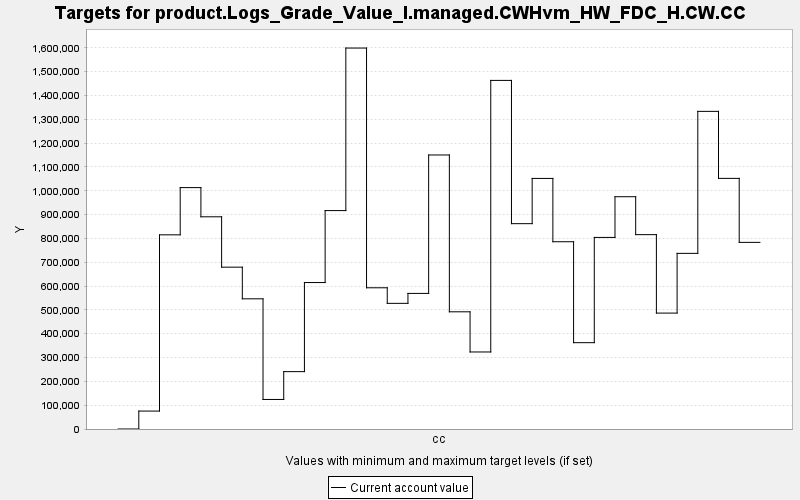

Values plotted in this chart, from the file beside it:
TARGET, PERIOD, YEAR, PERIODWIDTH, MINIMUM, MAXIMUM, MINWEIGHT, MAXWEIGHT, CURRENT, SUMMARY
product.Logs_Grade_Value_I.managed.CWHvm…, 0, 0, 10.0, 0.0, 10000, 1.0, 1.0, 0.0, 0.0
product.Logs_Grade_Value_I.managed.CWHvm…, 1, 10, 10.0, 0.0, 10000, 1.0, 1.0, 75298, 0.0
product.Logs_Grade_Value_I.managed.CWHvm…, 2, 20, 10.0, 0.0, 10000, 1.0, 1.0, 815094, 0.0
product.Logs_Grade_Value_I.managed.CWHvm…, 3, 30, 10.0, 0.0, 10000, 1.0, 1.0, 1013359, 0.0
product.Logs_Grade_Value_I.managed.CWHvm…, 4, 40, 10.0, 0.0, 10000, 1.0, 1.0, 890821, 0.0
product.Logs_Grade_Value_I.managed.CWHvm…, 5, 50, 10.0, 0.0, 10000, 1.0, 1.0, 679400, 0.0
product.Logs_Grade_Value_I.managed.CWHvm…, 6, 60, 10.0, 0.0, 10000, 1.0, 1.0, 546508, 0.0
product.Logs_Grade_Value_I.managed.CWHvm…, 7, 70, 10.0, 0.0, 10000, 1.0, 1.0, 124021, 0.0
product.Logs_Grade_Value_I.managed.CWHvm…, 8, 80, 10.0, 0.0, 10000, 1.0, 1.0, 240841, 0.0
product.Logs_Grade_Value_I.managed.CWHvm…, 9, 90, 10.0, 0.0, 10000, 1.0, 1.0, 614839, 0.0
product.Logs_Grade_Value_I.managed.CWHvm…, 10, 100, 10.0, 0.0, 10000, 1.0, 1.0, 916878, 0.0
product.Logs_Grade_Value_I.managed.CWHvm…, 11, 110, 10.0, 0.0, 10000, 1.0, 1.0, 1599198, 0.0
product.Logs_Grade_Value_I.managed.CWHvm…, 12, 120, 10.0, 0.0, 10000, 1.0, 1.0, 592834, 0.0
product.Logs_Grade_Value_I.managed.CWHvm…, 13, 130, 10.0, 0.0, 10000, 1.0, 1.0, 527487, 0.0
product.Logs_Grade_Value_I.managed.CWHvm…, 14, 140, 10.0, 0.0, 10000, 1.0, 1.0, 569210, 0.0
product.Logs_Grade_Value_I.managed.CWHvm…, 15, 150, 10.0, 0.0, 10000, 1.0, 1.0, 1150337, 0.0
product.Logs_Grade_Value_I.managed.CWHvm…, 16, 160, 10.0, 0.0, 10000, 1.0, 1.0, 491986, 0.0
product.Logs_Grade_Value_I.managed.CWHvm…, 17, 170, 10.0, 0.0, 10000, 1.0, 1.0, 323366, 0.0
product.Logs_Grade_Value_I.managed.CWHvm…, 18, 180, 10.0, 0.0, 10000, 1.0, 1.0, 1463381, 0.0
product.Logs_Grade_Value_I.managed.CWHvm…, 19, 190, 10.0, 0.0, 10000, 1.0, 1.0, 861990, 0.0
product.Logs_Grade_Value_I.managed.CWHvm…, 20, 200, 10.0, 0.0, 10000, 1.0, 1.0, 1051882, 0.0
product.Logs_Grade_Value_I.managed.CWHvm…, 21, 210, 10.0, 0.0, 10000, 1.0, 1.0, 786106, 0.0
product.Logs_Grade_Value_I.managed.CWHvm…, 22, 220, 10.0, 0.0, 10000, 1.0, 1.0, 362393, 0.0
product.Logs_Grade_Value_I.managed.CWHvm…, 23, 230, 10.0, 0.0, 10000, 1.0, 1.0, 804217, 0.0
product.Logs_Grade_Value_I.managed.CWHvm…, 24, 240, 10.0, 0.0, 10000, 1.0, 1.0, 975080, 0.0
product.Logs_Grade_Value_I.managed.CWHvm…, 25, 250, 10.0, 0.0, 10000, 1.0, 1.0, 815887, 0.0
product.Logs_Grade_Value_I.managed.CWHvm…, 26, 260, 10.0, 0.0, 10000, 1.0, 1.0, 486583, 0.0
product.Logs_Grade_Value_I.managed.CWHvm…, 27, 270, 10.0, 0.0, 10000, 1.0, 1.0, 737294, 0.0
product.Logs_Grade_Value_I.managed.CWHvm…, 28, 280, 10.0, 0.0, 10000, 1.0, 1.0, 1333396, 0.0
product.Logs_Grade_Value_I.managed.CWHvm…, 29, 290, 10.0, 0.0, 10000, 1.0, 1.0, 1052083, 0.0
product.Logs_Grade_Value_I.managed.CWHvm…, 30, 300, 10.0, 0.0, 10000, 1.0, 1.0, 783468, 0.0
